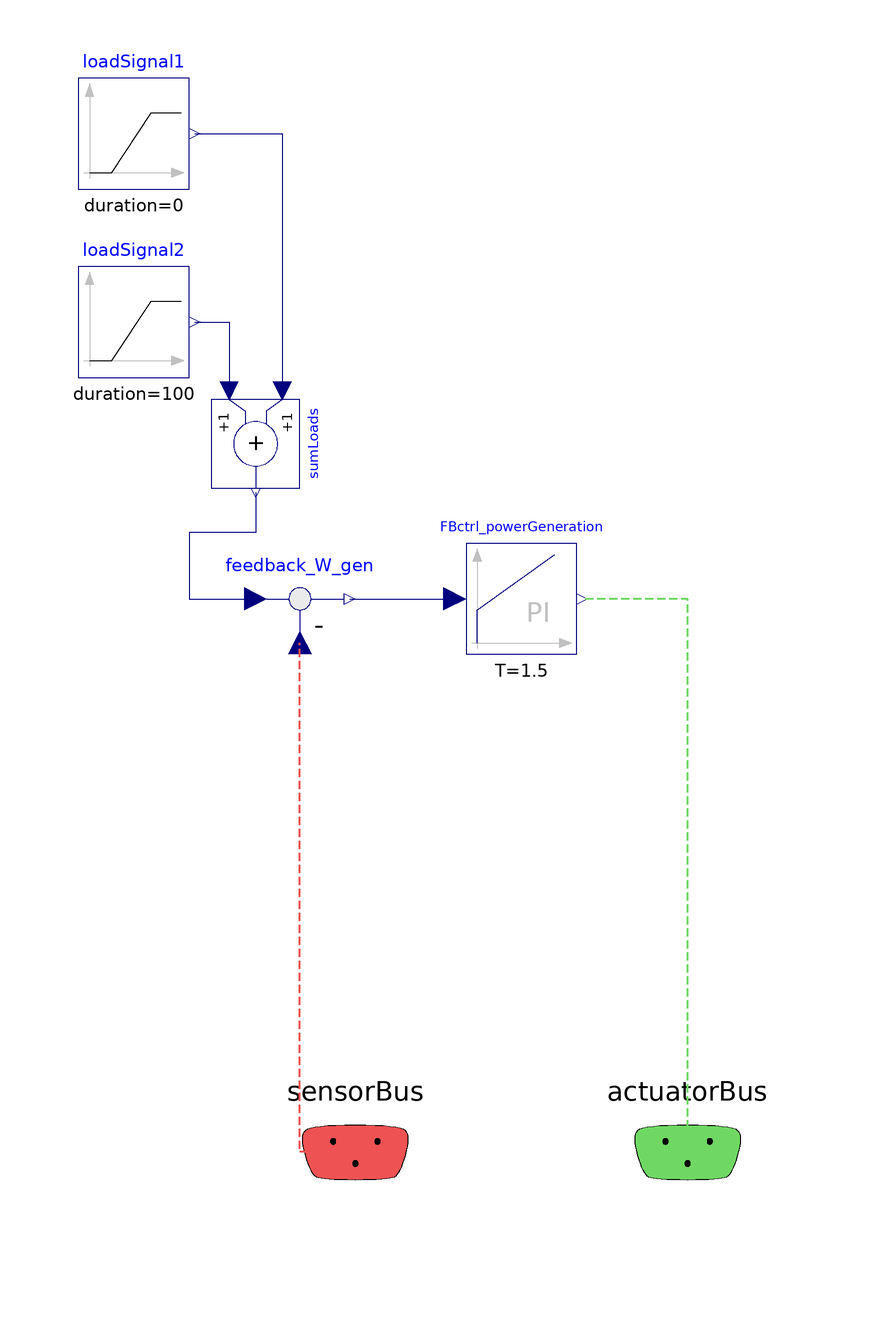

The Modelica model whose source follows is shown above as a component diagram (icons at their Placement, wires along their Line points).

model CS_GTPP_fixedCapacity_stepInput30to40
  extends NHES.Systems.SecondaryEnergySupply.NaturalGasFiredTurbine.BaseClasses.Partial_ControlSystem;
  extends Icons.DummyIcon;

  Modelica.Blocks.Math.Feedback feedback_W_gen annotation (Placement(
        transformation(
        extent={{-10,-10},{10,10}},
        rotation=0,
        origin={-40,0})));
  Modelica.Blocks.Sources.Ramp loadSignal1(
      duration=0,
      offset=35*1e6,
      startTime=10,
      height=-3.5*1e6*5) annotation (Placement(transformation(
          extent={{-10,-10},{10,10}},
          rotation=0,
          origin={-70,84})));
  Modelica.Blocks.Math.Add sumLoads annotation (Placement(transformation(
          extent={{-8,-8},{8,8}},
          rotation=-90,
          origin={-48,28})));
  Modelica.Blocks.Sources.Ramp loadSignal2(
    duration=100,
    offset=30e6,
    startTime=2100,
    height=10e6)               annotation (Placement(transformation(
        extent={{-10,-10},{10,10}},
        rotation=0,
        origin={-70,50})));
  Modelica.Blocks.Continuous.PI FBctrl_powerGeneration(
    y_start=1,
    x_start=1/FBctrl_powerGeneration.k,
    T=1.5,
    initType=Modelica.Blocks.Types.Init.InitialOutput,
    k=30/(35e6))
    annotation (Placement(transformation(extent={{-10,-10},{10,10}})));
equation
  connect(loadSignal1.y, sumLoads.u1) annotation (Line(points={{-59,84},{
          -43.2,84},{-43.2,37.6}}, color={0,0,127}));
  connect(loadSignal2.y, sumLoads.u2) annotation (Line(points={{-59,50},{
          -52.8,50},{-52.8,37.6}}, color={0,0,127}));
  connect(sumLoads.y, feedback_W_gen.u1) annotation (Line(points={{-48,19.2},
          {-48,12},{-60,12},{-60,0},{-48,0}}, color={0,0,127}));
  connect(feedback_W_gen.y, FBctrl_powerGeneration.u)
    annotation (Line(points={{-31,0},{-18,0},{-12,0}}, color={0,0,127}));
  connect(sensorBus.W_gen, feedback_W_gen.u2) annotation (Line(
      points={{-29.9,-99.9},{-40,-99.9},{-40,-100},{-40,-100},{-40,-8}},
      color={239,82,82},
      pattern=LinePattern.Dash,
      thickness=0.5));
  connect(actuatorBus.GTPP.m_flow_fuel_pu, FBctrl_powerGeneration.y)
    annotation (Line(
      points={{30,-100},{30,-100},{30,-60},{30,0},{11,0}},
      color={111,216,99},
      pattern=LinePattern.Dash,
      thickness=0.5));
  annotation (defaultComponentName="CS",
  Icon(coordinateSystem(preserveAspectRatio=false)), Diagram(
        coordinateSystem(preserveAspectRatio=false)));
end CS_GTPP_fixedCapacity_stepInput30to40;